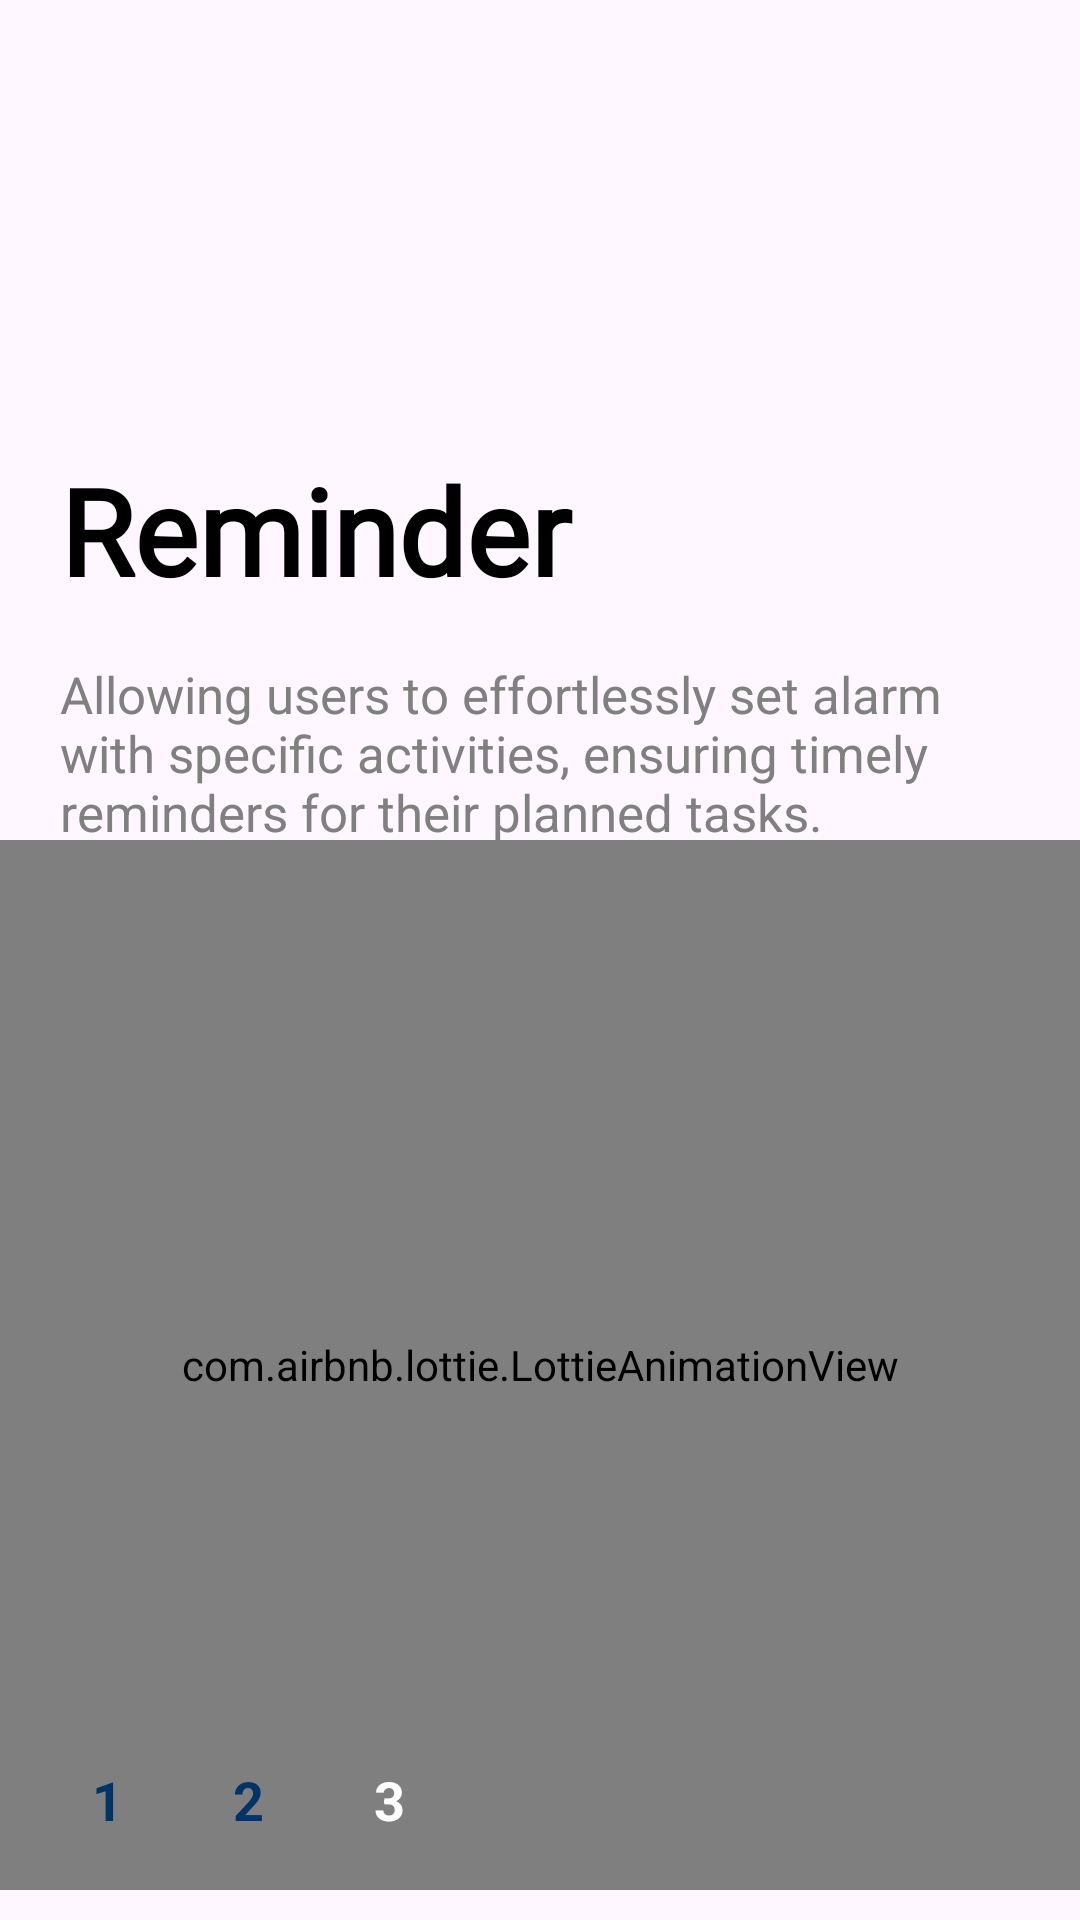

Android layout source for this screen:
<!-- AndroidManifest.xml: application theme Theme.HealthProLatestVersion -->
<!-- res/layout/activity_splash_screen3.xml -->
<?xml version="1.0" encoding="utf-8"?>
<RelativeLayout xmlns:android="http://schemas.android.com/apk/res/android"
    xmlns:app="http://schemas.android.com/apk/res-auto"
    xmlns:tools="http://schemas.android.com/tools"
    android:layout_width="match_parent"
    android:layout_height="match_parent"
    tools:context=".SplashScreen3">

    <TextView
        android:id="@+id/skipsplash3"
        android:layout_width="50dp"
        android:layout_height="30dp"
        android:text="Skip"
        android:textSize="20dp"
        android:layout_marginTop="30dp"
        android:layout_marginLeft="330dp"
        android:textColor="@color/grey"
        android:visibility="invisible"/>

    <TextView
        android:layout_width="match_parent"
        android:layout_height="match_parent"
        android:text="Reminder"
        android:textSize="40dp"
        android:layout_marginLeft="20dp"
        android:layout_marginTop="150dp"
        android:textColor="@color/black"
        android:textStyle="bold"
        android:fontFamily="@font/helveticabold"/>

    <TextView
        android:id="@+id/textView"
        android:layout_width="325dp"
        android:layout_height="wrap_content"
        android:layout_marginTop="220dp"
        android:layout_marginLeft="20dp"
        android:text="Allowing users to effortlessly set alarm with specific activities, ensuring timely reminders for their planned tasks."
        android:textSize="17sp"
        android:textColor="@color/grey"
        android:textAlignment="textStart" />


    <com.airbnb.lottie.LottieAnimationView
        android:layout_width="400dp"
        android:layout_height="350dp"
        android:layout_marginTop="280dp"
        android:layout_centerHorizontal="true"
        app:lottie_autoPlay="true"
        app:lottie_fileName="splashremind.json"
        app:lottie_loop="true" />

    <LinearLayout
        android:layout_width="match_parent"
        android:layout_height="100dp"
        android:gravity="center_vertical"
        android:orientation="horizontal"
        android:layout_alignParentBottom="true"
        android:layout_marginLeft="20dp"
        android:layout_marginBottom="20dp">

        <RelativeLayout
            android:layout_width="32dp"
            android:layout_height="32dp"
            android:layout_marginTop="30dp"
            android:background="@drawable/circular_bg"
            android:backgroundTint="@color/white">

            <TextView
                android:id="@+id/splashthreeone"
                android:layout_width="wrap_content"
                android:layout_height="wrap_content"
                android:layout_centerInParent="true"
                android:text="1"
                android:textColor="@color/my_primary"
                android:textSize="18sp"
                android:textStyle="bold" />
        </RelativeLayout>

        <RelativeLayout
            android:layout_width="32dp"
            android:layout_height="32dp"
            android:layout_marginLeft="15dp"
            android:layout_marginTop="30dp"
            android:background="@drawable/circular_bg"
            android:backgroundTint="@color/white">

            <TextView
                android:id="@+id/splashthreetwo"
                android:layout_width="wrap_content"
                android:layout_height="wrap_content"
                android:layout_centerInParent="true"
                android:text="2"
                android:textColor="@color/my_primary"
                android:textSize="18sp"
                android:textStyle="bold" />

        </RelativeLayout>

        <RelativeLayout
            android:layout_width="32dp"
            android:layout_height="32dp"
            android:layout_marginLeft="15dp"
            android:layout_marginTop="30dp"
            android:background="@drawable/circular_bg"
            android:backgroundTint="@color/my_primary">

            <TextView
                android:layout_width="wrap_content"
                android:layout_height="wrap_content"
                android:layout_centerInParent="true"
                android:text="3"
                android:textColor="@color/white"
                android:textSize="18sp"
                android:textStyle="bold" />
        </RelativeLayout>

        <ImageView
            android:id="@+id/nextbtn"
            android:layout_width="80dp"
            android:layout_height="wrap_content"
            android:layout_marginLeft="150dp"
            android:src="@drawable/next" />
    </LinearLayout>

</RelativeLayout>
<!-- resources referenced by this layout -->
<resources>
  <color name="black">#FF000000</color>
  <color name="grey">#808080</color>
  <color name="my_primary">#003366</color>
  <color name="white">#FFFFFFFF</color>
  <style name="Theme.HealthProLatestVersion" parent="Base.Theme.HealthProLatestVersion" />
  <style name="Base.Theme.HealthProLatestVersion" parent="Theme.Material3.DayNight">
          
          
          
          <item name="colorPrimary">@color/my_primary</item>
          <item name="colorPrimaryVariant">@color/my_primary</item>
          <item name="colorOnPrimary">@color/white</item>
          
          <item name="colorSecondary">@color/my_secondary</item>
          <item name="colorSecondaryVariant">@color/my_secondary</item>
          <item name="colorOnSecondary">@color/black</item>
          
          <item name="android:statusBarColor">?attr/colorPrimaryVariant</item>
      </style>
  <color name="my_secondary">#0097A7</color>
</resources>
